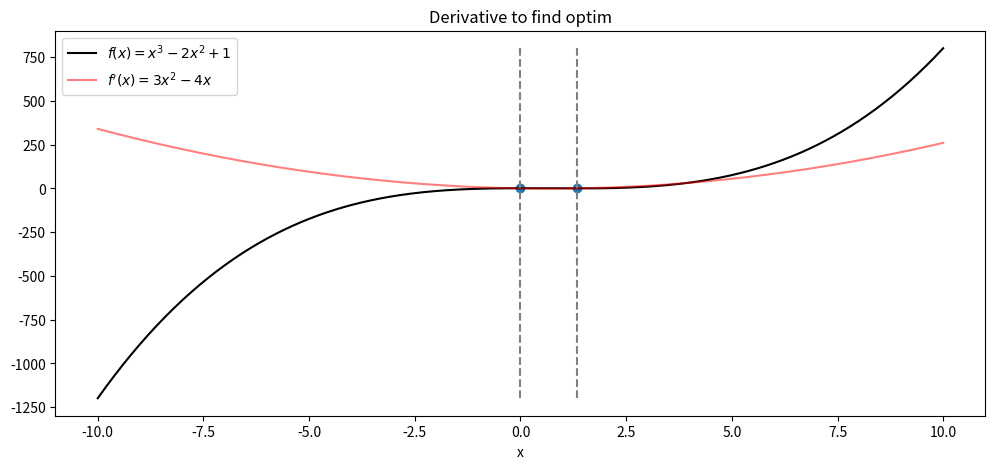

Python code for this plot:
"""
梯度可以用来找到局部最优点
"""
import numpy as np
import matplotlib.pyplot as plt


# Define function f(x)
def f(x):
    return x**3 - 2 * x**2 + 1


# compute f(x) for x=-10 to x=10
x = np.linspace(-10, 10, 500)
y = f(x)

# f'(x) using the rate of change
delta_x = 0.0001
y_derivative = (f(x + delta_x) - f(x)) / delta_x

optim_point = [0, 4/3]

# Plot
fig = plt.figure(figsize=(12, 5))
plt.plot(x, y, 'k-', label="$f(x)=x^3-2x^2+1$")
plt.plot(x, y_derivative, c="r", alpha=0.5, label="$f'(x)=3x^2-4x$")
plt.scatter(optim_point, [0,0])
plt.vlines(optim_point, y.min(), y.max(), color='gray', linestyles='--')

plt.title("Derivative to find optim")
plt.xlabel("x")
plt.legend()

plt.show()